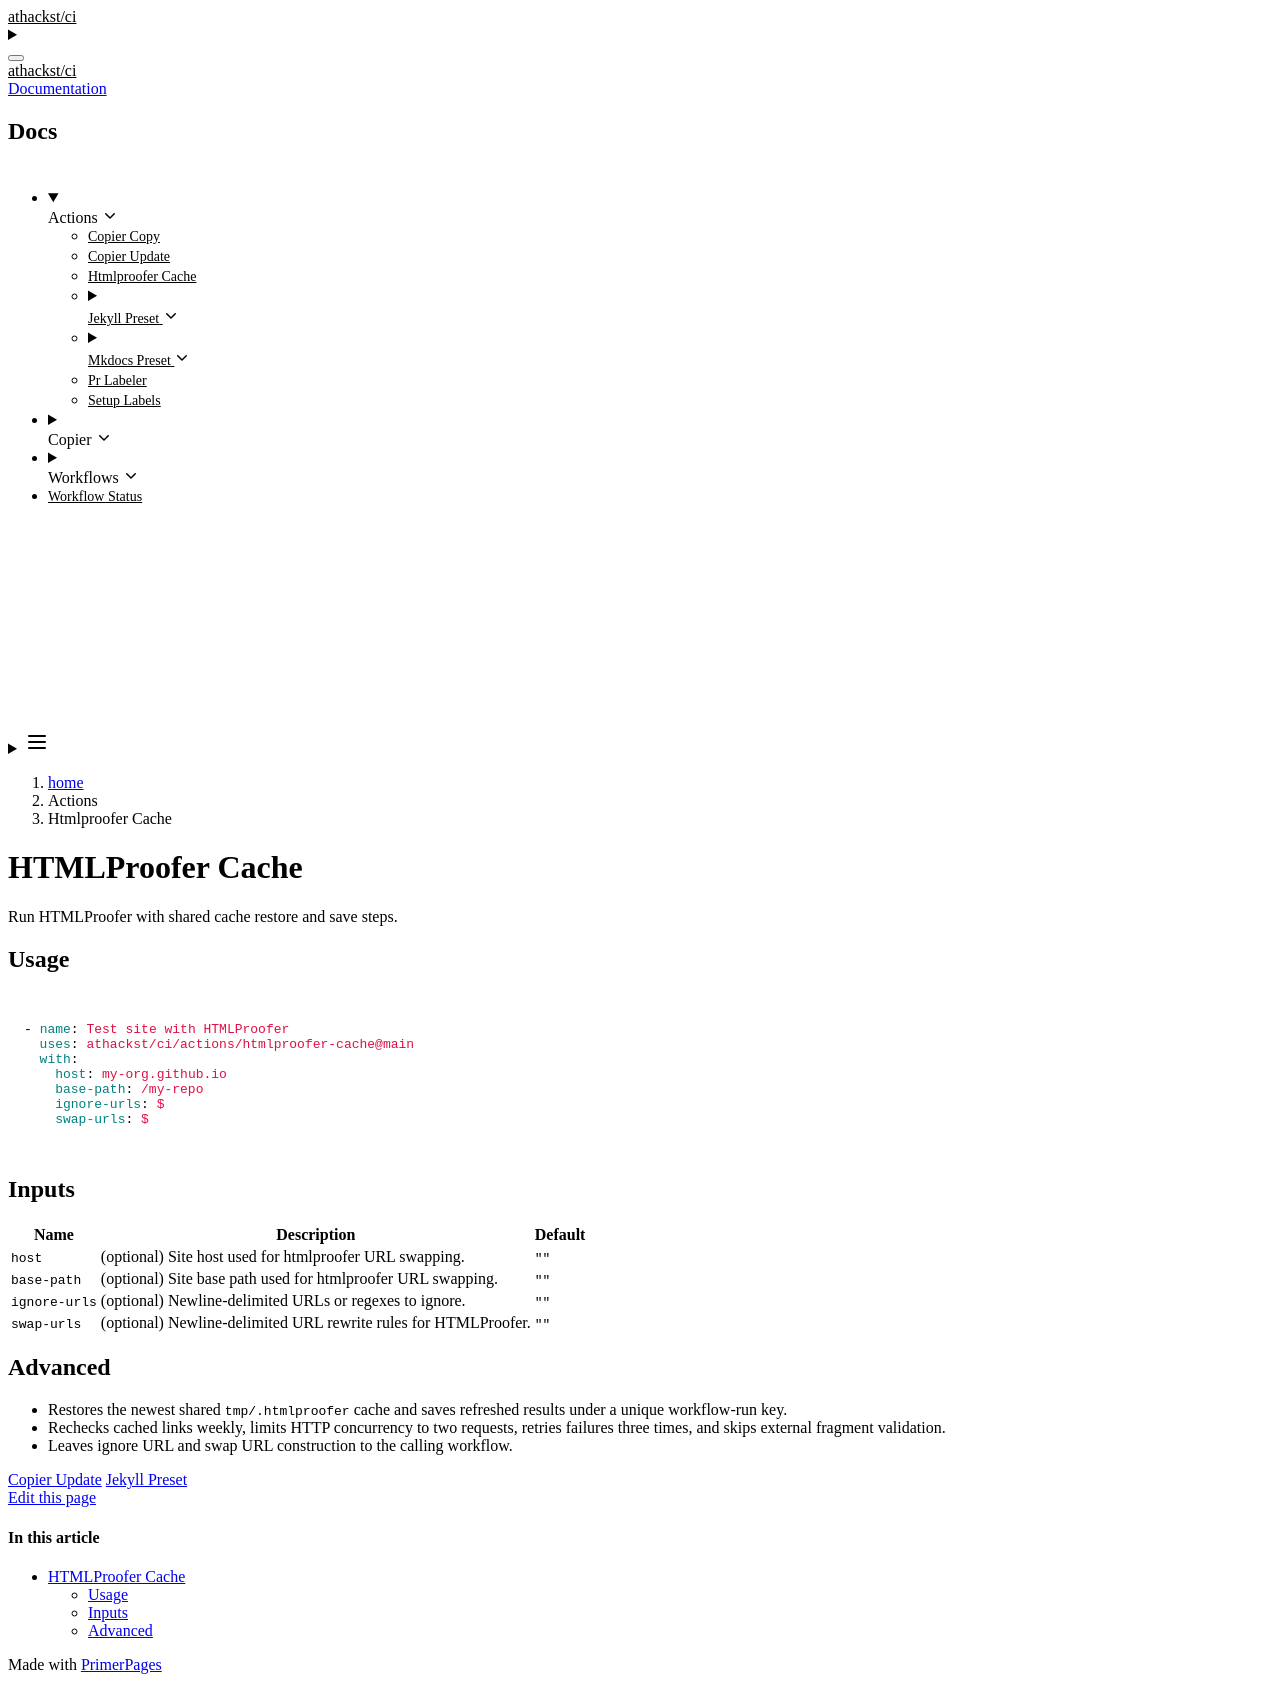

repository: athackst/ci · page: dev/actions/htmlproofer-cache/index.html · generator: jekyll

# HTMLProofer Cache

Run HTMLProofer with shared cache restore and save steps.

## Usage

```yaml
- name: Test site with HTMLProofer
  uses: athackst/ci/actions/htmlproofer-cache@main
  with:
    host: my-org.github.io
    base-path: /my-repo
    ignore-urls: ${{ steps.options.outputs.ignore-urls }}
    swap-urls: ${{ steps.options.outputs.swap-urls }}
```

## Inputs

| Name | Description | Default |
| --- | --- | --- |
| `host` | (optional) Site host used for htmlproofer URL swapping. | `""` |
| `base-path` | (optional) Site base path used for htmlproofer URL swapping. | `""` |
| `ignore-urls` | (optional) Newline-delimited URLs or regexes to ignore. | `""` |
| `swap-urls` | (optional) Newline-delimited URL rewrite rules for HTMLProofer. | `""` |

## Advanced

- Restores the newest shared `tmp/.htmlproofer` cache and saves refreshed results under a unique workflow-run key.
- Rechecks cached links weekly, limits HTTP concurrency to two requests, retries failures three times, and skips external fragment validation.
- Leaves ignore URL and swap URL construction to the calling workflow.
